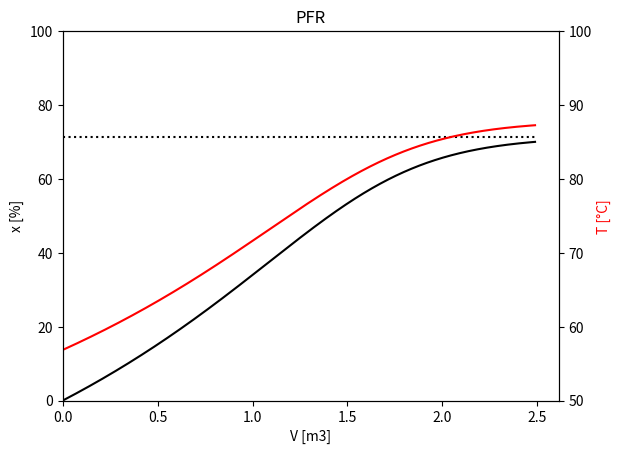

Here is the Python script that generated this plot:
import numpy as np
import scipy as sp
from matplotlib import pyplot as plt
from numpy.linalg import norm


def hw2_isom():
    R = 8.314  # [J/K/mol]

    # A = nC4H10, B = iC4H10, C = C5H12
    xi0 = np.array([.9, 0, .1])  # [A, B, C]
    cAi = 9300  # [mol/m3]
    cs = cAi / xi0[0]  # total concentration shall remain constant [mol/m3]
    # cBi = 0
    # cCi = cs * xi0[2]  # [mol/m3]
    n = 163e3  # feed rate [mol/h]
    x_target = 0.70  # target conversion

    # stoichiometry of reaction - conversion functions
    cA = lambda x: cAi * (1 - x)
    cB = lambda x: x * cAi
    # cC = lambda x: cCi

    Ea = 65.7e3  # [J/mol]
    Tk0 = 360  # [K]
    k0 = 31.1  # [h-1]
    k = lambda T: k0 * np.exp(-Ea / R * (1 / T - 1 / Tk0))  # forward reaction rate constant [h-1]

    Cpi = np.array([141, 141, 161])  # component Cp [J/K/mol]
    Cp = np.sum(Cpi * xi0)  # total Cp shall remain constant since Cpi(1) = Cpi(2)
    DHr = -6900  # [J/mol]
    # I could caculate DHr = f(T), but Cpi(1) - Cpi(2) is evidently 0 therefore DHr = const

    K0 = 3.03
    TK0 = 273.15 + 60  # [K]
    K = lambda T: K0 * np.exp(-DHr / R * (1 / T - 1 / TK0))  # equilibrium constant
    kR = lambda T: k(T) / K(T)  # backward reaction rate constant [h-1]

    r = lambda T, x: k(T) * cA(x) - kR(T) * cB(x)  # reaction rate [mol/m3/h]

    Ti = 330  # initial temperature [K]
    DTad = lambda x: -DHr / Cp * cAi / cs * x  # adiabatic deltaT

    print('ADIABATIC EQUILIBRIUM')

    # root callback to calculate adiabatic equilibrium
    def modelAdiaEq(u):
        x, T = u
        return (
            r(T, x),
            T - Ti - DTad(x),
        )

    sol = sp.optimize.root(modelAdiaEq, (x_target, Ti + DTad(x_target)))
    x_eq, T_eq = sol.x
    print('(fsolve resid = {:.2e})'.format(norm(sol.fun)))
    print('[x, T] = {:.1f}%, {:.1f}°C'.format(x_eq * 100, T_eq - 273.15))

    print('\nCSTR')

    # root callback for CSTR calculation
    def modelCSTR(u):
        V, T = u
        return (
            n / cs * (cAi - cA(x_target)) - r(T, x_target) * V,  # balance of nA
            n * Cp * (T - Ti) + DHr * r(T, x_target) * V,  # balance of H
        )

    T_guess = Ti + DTad(x_target)  # temp estimate via adiabatic deltaT [K]
    V_guess = n / cs / k(T_guess)  # volume estimate merely by dimensional analysis [m3]
    sol = sp.optimize.root(modelCSTR, (V_guess, T_guess))
    V, T = sol.x
    print('(fsolve resid = {:.2e})'.format(norm(sol.fun)))
    print('V = {:.2f} m3'.format(V))
    print('T = {:.1f}°C'.format(T - 273.15))

    print('\nPFR')

    # solve_ivp callback for PFR calculation
    def modelPFR(_, u):
        x, T = u
        return (
            r(T, x) / n * cs / cAi,  # differential balance of nA
            -DHr * r(T, x) / (n * Cp),  # differential balance of H
        )

    # event to stop solve_ivp
    def stop_when_reacted(_, u):
        return u[0] - x_target

    stop_when_reacted.terminal = True
    stop_when_reacted.direction = 1

    u0 = [0, Ti]  # [x, T]
    V_span = (0, V * 10)
    sol = sp.integrate.solve_ivp(modelPFR, V_span, u0, method='RK45', events=stop_when_reacted, max_step=1e-3)
    V = sol.t
    x = sol.y[0, :] * 100
    T = sol.y[1, :] - 273.15
    print('V    = {:.2f} m3'.format(np.max(V)))
    print('Tout = {:.1f}°C'.format(np.max(T)))

    _, ax = plt.subplots()
    ax.plot(V, x, 'k-')
    ax.plot([0, np.max(V)], [x_eq * 100, x_eq * 100], 'k:')
    ax.set_xlim(0)
    ax.set_ylim(0, 100)
    ax2 = ax.twinx()
    ax2.plot(V, T, 'r-')
    ax2.set_ylim(50, 100)
    ax.set_xlabel('V [m3]')
    ax.set_ylabel('x [%]', color='k')
    ax2.set_ylabel('T [°C]', color='r')
    plt.title('PFR')
    plt.show()


hw2_isom()
